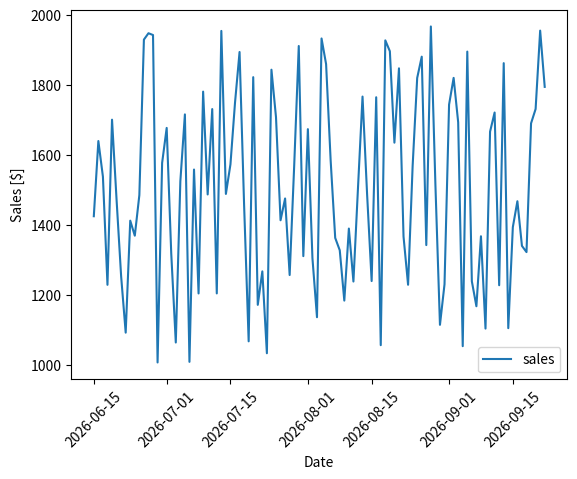
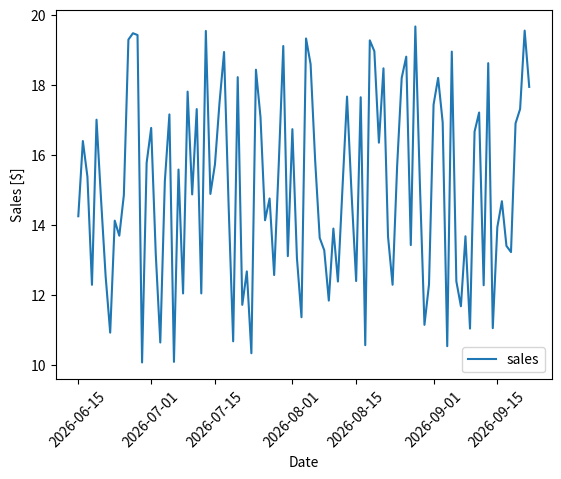

Source code (Python) for these figures, in order:
# ---
# jupyter:
#   jupytext:
#     text_representation:
#       extension: .py
#       format_name: percent
#       format_version: '1.3'
#       jupytext_version: 1.11.5
#   kernelspec:
# [redacted]
#     language: python
# [redacted]
# ---

# %% [markdown]
# # On Good Documentation
#
# No matter what your role, whether you're a manager,
# or you're fresh-out-of-college, chances are you need to write some documentation.
#
# We need to write documentation for all sorts of reasons.
# Sometimes we need to document our progress on a task, or the steps of a process,
# or how-to use a tool.
#
# Sometimes our documentation is in the form of a word document,
# presentation slides, a formal report, or a simple `README.txt`.
#
# Most of the time, however, we don't enjoy writing documentation...
# we see it as a means to an end.
# The thought of *writing documentation* sounded like a bore.
#
# It took me a while to realize just how important writing documentation is,
# and that, when we set up our *documentation infrastructure* properly,
# we can *actually have fun writing good documentation*!
#
# ## Blogging is a Form of Documentation
#
# I first began writing this blog with the intention of learning
# important skills for creating *professional-level* documentation.
#
# But, before I ever wrote any *decent* documentation,
# I wrote **a lot** of **bad** documentation.
# I learned a lot along the way.

# %%
from datetime import date, timedelta

import matplotlib.pyplot as plt
import numpy as np
import pandas as pd

# %% [markdown]
# ## Lessons Learned
#
# Writing *good documentation* is about a lot more than just *writing*.
# How do you ensure that your documentation is *correct*, *up-to-date*,
# of *high-quality*, and, most importantly, *looks good*?
#
# I've learnt that having a solid continuous integration pipeline,
# complete with quality-assurance, testing, building, and deployment,
# is essential to having high-quality documentation.

# %% [markdown]
# ### Staying Up-to-date
#
# Technology moves so quickly that documentation goes out-of-date faster than we can write it.
# So, how do we ensure that it is always *up-to-date*?
#
# In order to keep documentation stay *up-to-date* it must be *executable*.
# This means that any images/plots in the documentation are freshly generated.
#
# This is made possible by such wonderful tools as [Jupyter notebooks](https://jupyter.org/),
# which allow us to mix *code* and *text* into one *executable document*.
#
# Initially, I used Jupyter notebooks for this blog, and still
# consider it a solid choice. I currently use [the percent py format](https://jupytext.readthedocs.io/en/latest/formats.html#the-percent-format)
# for reasons I'll elaborate on later.

# A common use case would be wanting to add a plot to my documentation.
# Imagine I want to get sales data
# for the last *n* number of days.
# Instead of *copy-pasting* an image of a plot
# created elsewhere, I just make the plot right here:

# %%
def get_sales_data(*, last_n_days: int):
    """Get the sales data for `last_n_days`.

    Here I'll create fake data, but in the real world it
    is probably in a database of some kind.
    """
    today = date.today()
    days = sorted([today - timedelta(days=i) for i in range(last_n_days)])
    sales = [np.random.uniform(low=1000, high=2000) for i in range(len(days))]

    df = pd.DataFrame({"date": days, "sales": sales})
    df.set_index("date")
    return df


def plot_sales(*, df: pd.DataFrame) -> None:
    """Plot sales data."""
    df.plot(x="date", y="sales", rot=45, xlabel="Date", ylabel="Sales [$]")
    plt.show()


df = get_sales_data(last_n_days=100)

plot_sales(df=df)

# %% [markdown]
# ### Is Easily Updated
#
# No matter how hard you try, there will always be a *bug* or *issue*
# that will need to be fixed.
# The question is: how easily can I find and fix bugs in the documentation?
#
# For example, imagine that my *sales* from the previous example were off by a factor of 2!
# In the database the sales are stored in "cents", and I thought it was "dollars".
# Since the plot is generated right here, this is really easy to fix:
# %%
# Convert sales from cents to dollars
df["sales"] *= 0.01
plot_sales(df=df)

# %% [markdown]
# One reason I switched from using Jupyter notebooks to using percent-format
# Python scripts was precisely because Python scripts (which are plain text files)
# are much easier to modify and fix than Jupyter notebooks (which are JSON files).
#
# There's also more to *easily updating* than just fixing code.
# You must distribute the fixed changes to your audience.
# How do you ensure your readers get the latest documentation?
#
# For that, having a continuous integration system
# which automagically deploys the documentation is essential.
# This blog uses
# [GitHub Actions](https://docs.github.com/en/actions)
# [GitHub Pages](https://pages.github.com/) for hosting
# to automate the testing, building, and deployment of this blog.
#
# ### Easy to Reproduce
#
# Reproducibility is one of the foundational concepts of the *scientific method*.
# It is an essential part of *peer reviewed research*.
# If your results can't be reproduced, then there is a **real problem**.
#
# The documentation should be able to be generated from the command-line,
# and setting up an environment to generate the documentation should be fully automated.
# As mentioned earlier, having continuous integration is really helpful here.
#
# In this blog people can see the text, the plots, but also the code!
# This has the added benefit that people can understand how their plots were created.
# If they ever need to improve anything, they can more easily do that.

# ### Can Easily Suggest Improvements
#
# All documentation will have some issues and/or inaccuracies.
# It should be as easy as possible for avid users to be able to suggest improvements.
#
# This blog used to be built using [Sphinx](https://www.sphinx-doc.org/en/master/),
# which is a solid tool,
# but I now use [Jupyter Book](https://jupyterbook.org).
# Besides having a really nice layout,
# Jupyter Book provides other wonderful functionality.
#
# On the top right of the page you will see links to the Git Repository,
# as well as links for creating an *issue* and suggesting a change.

# %% [markdown]
# ## Structure of This Blog
#
# Anyway, it's time to wrap up this post,
# and what better way to do that than with a diagram
# made *automagically* with code?
#
# This diagram is built using
# [mermaid extension for Sphinx](https://github.com/mgaitan/sphinxcontrib-mermaid),
# which itself uses
# [mermaid.js](https://mermaid-js.github.io/mermaid/#/).
#
# ```{note}
# This diagram is subject to getting *out-of-date*.
# ```
#
# ```{mermaid}
# sequenceDiagram
#   participant Alice
#   participant Bob
#   Alice->John: Hello John, how are you?
#   loop Healthcheck
#       John->John: Fight against hypochondria
#   end
#   Note right of John: Rational thoughts <br/>prevail...
#   John-->Alice: Great!
#   John->Bob: How about you?
#   Bob-->John: Jolly good!
# ```

# As a software engineer, I am jast as interested in the
# infrastructure of my blog's continuous integration
# than I am about the content I was writing.
#
# # How This Blog Works
#
# I've been meaning to write up an article
# about how this blog works, and why I've designed it in such a way.
#
# The key takeaway is that the infrastructure of this blog was designed
# to mimmick the infrasructure required to create professional documentation.
# By *professional documentation*, I mean something that is of good enough quality to hand to your boss and say:
# "Here's that documentation you asked for".
#
# Great care has been taken to ensure the system is robust, flexible, and scaleable.
# Of course I make mistakes, but at least I can fix them as needed,
# and the fixes automagically apply to the entire blog!
# The lessons I learnt creating this blog can be directly
# applied to creating professional documentation.
